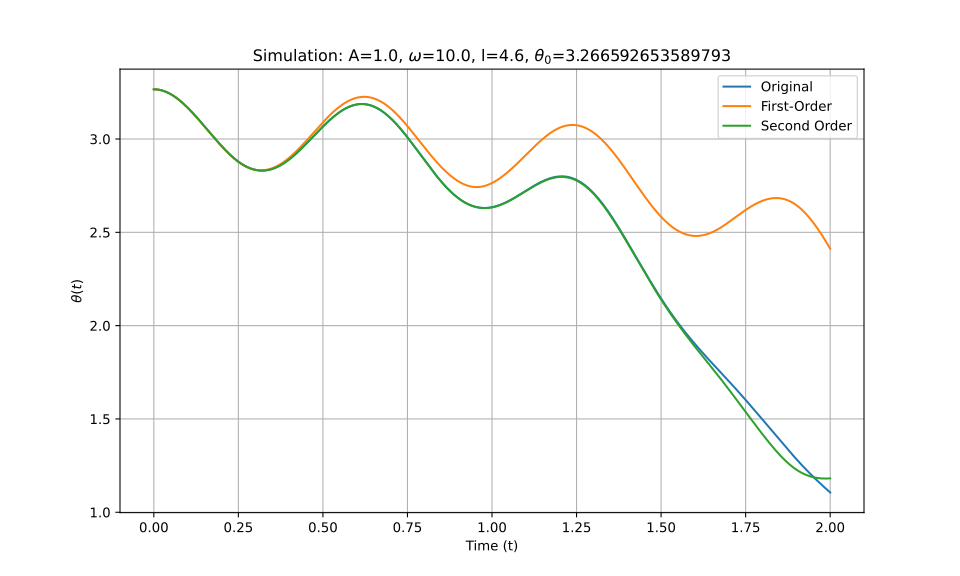

The file beside this chart, header and first rows:
t_eval, Equation_1, Equation_2, Equation_3
0.0, 3.267, 3.267, 3.267
0.002002, 3.267, 3.267, 3.267
0.004004, 3.266, 3.266, 3.266
0.006006, 3.266, 3.266, 3.266
0.008008, 3.266, 3.266, 3.266
0.01001, 3.266, 3.266, 3.266
0.01201, 3.265, 3.265, 3.265
0.01401, 3.265, 3.264, 3.265
0.01602, 3.264, 3.264, 3.264
0.01802, 3.263, 3.263, 3.263
0.02002, 3.262, 3.262, 3.262
0.02202, 3.261, 3.261, 3.261
0.02402, 3.26, 3.26, 3.26
0.02603, 3.259, 3.259, 3.259
0.02803, 3.258, 3.258, 3.258
0.03003, 3.257, 3.257, 3.257
0.03203, 3.256, 3.256, 3.256
0.03403, 3.254, 3.254, 3.254
0.03604, 3.253, 3.253, 3.253
0.03804, 3.251, 3.251, 3.251
0.04004, 3.25, 3.25, 3.25
0.04204, 3.248, 3.248, 3.248
0.04404, 3.246, 3.246, 3.246
0.04605, 3.244, 3.244, 3.244
0.04805, 3.242, 3.242, 3.242
0.05005, 3.24, 3.24, 3.24
0.05205, 3.238, 3.238, 3.238
0.05405, 3.236, 3.236, 3.236
0.05606, 3.234, 3.234, 3.234
0.05806, 3.232, 3.231, 3.232
0.06006, 3.229, 3.229, 3.229
0.06206, 3.227, 3.226, 3.227
0.06406, 3.224, 3.224, 3.224
0.06607, 3.222, 3.221, 3.222
0.06807, 3.219, 3.219, 3.219
0.07007, 3.216, 3.216, 3.216
0.07207, 3.213, 3.213, 3.213
0.07407, 3.211, 3.21, 3.211
0.07608, 3.208, 3.207, 3.208
0.07808, 3.205, 3.204, 3.205
0.08008, 3.202, 3.201, 3.202
0.08208, 3.198, 3.198, 3.198
0.08408, 3.195, 3.195, 3.195
0.08609, 3.192, 3.191, 3.192
0.08809, 3.189, 3.188, 3.189
0.09009, 3.185, 3.185, 3.185
0.09209, 3.182, 3.181, 3.182
0.09409, 3.178, 3.178, 3.178
0.0961, 3.175, 3.174, 3.175
0.0981, 3.171, 3.171, 3.171
0.1001, 3.168, 3.167, 3.168
0.1021, 3.164, 3.164, 3.164
0.1041, 3.161, 3.16, 3.161
0.1061, 3.157, 3.156, 3.157
0.1081, 3.153, 3.152, 3.153
0.1101, 3.149, 3.149, 3.149
0.1121, 3.145, 3.145, 3.145
0.1141, 3.142, 3.141, 3.142
0.1161, 3.138, 3.137, 3.138
0.1181, 3.134, 3.133, 3.134
... 940 more rows
